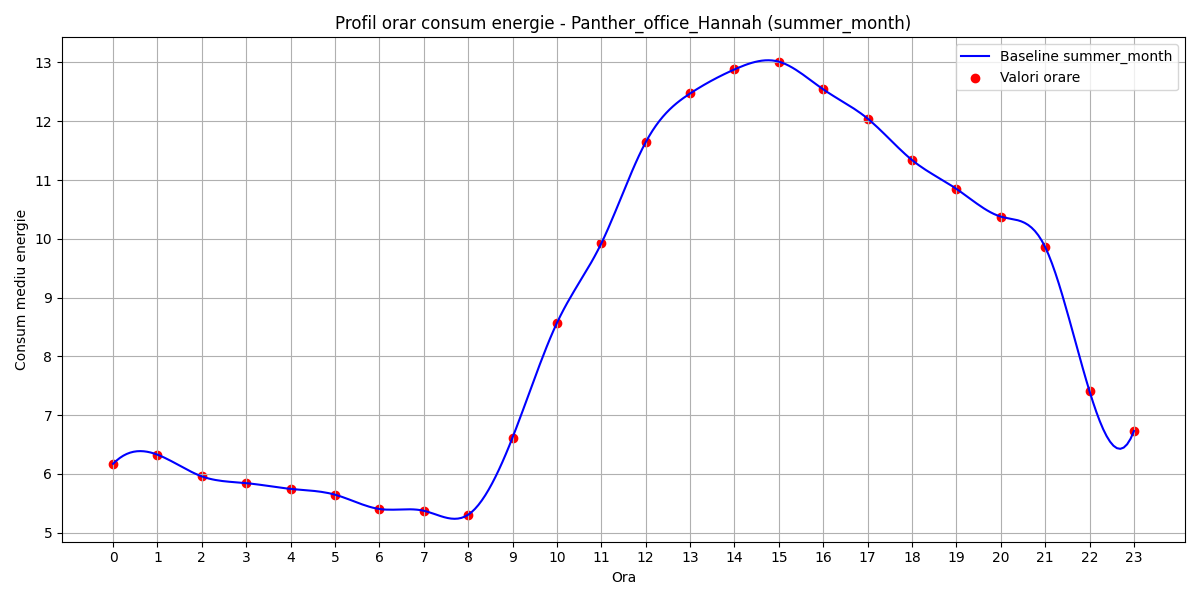

Data behind this chart, as committed beside it:
hour, B(t)
0, 6.172
1, 6.327
2, 5.958
3, 5.843
4, 5.745
5, 5.647
6, 5.404
7, 5.373
8, 5.306
9, 6.618
10, 8.568
11, 9.922
12, 11.64
13, 12.47
14, 12.88
15, 13.01
16, 12.54
17, 12.04
18, 11.34
19, 10.85
20, 10.38
21, 9.858
22, 7.405
23, 6.73
